Run: headless pygame with SDL's dummy video driver; simulated clock (each Clock.tick advances the game by its frame time, no real sleeping); random seed 0; keys injected as events and as key.get_pressed() state; mouse plan: one left click at the window centre at the start of phase 2, then a move to the lower-right quarter at the start of phase 3.
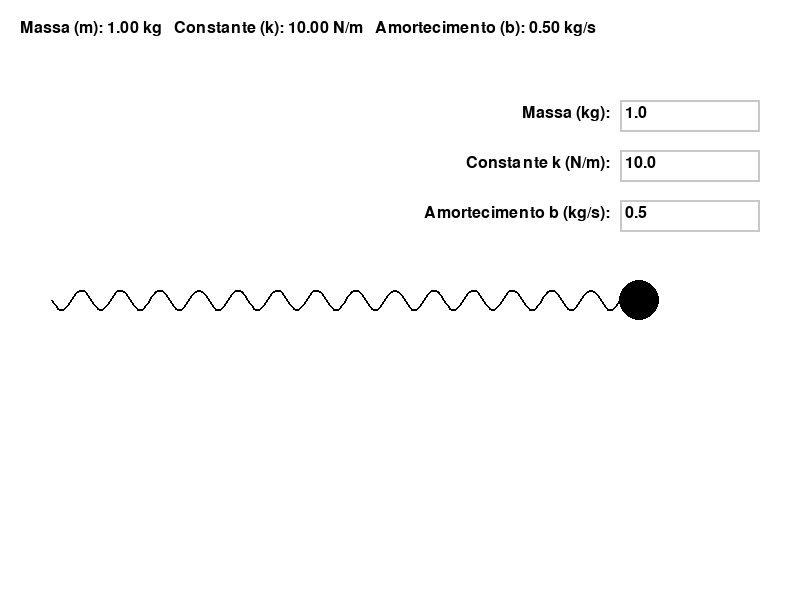
Frame 1 of 4 · flips 1–60 · no input
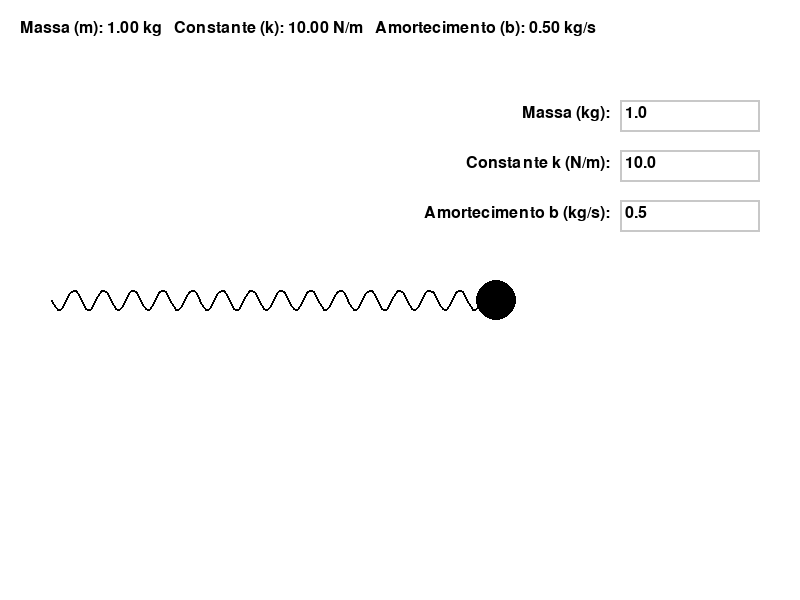
Frame 2 of 4 · flips 61–180 · clicked the window centre · tapped SPACE, RETURN · held RIGHT (→), D
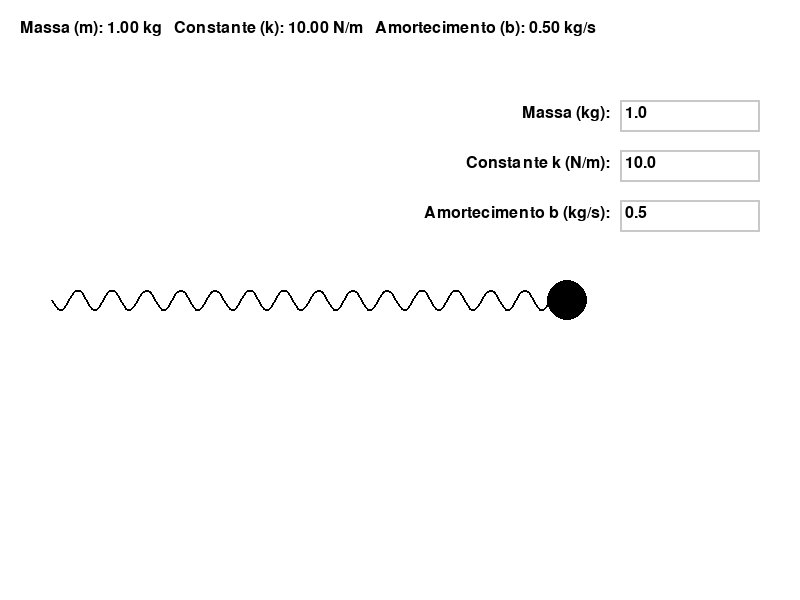
Frame 3 of 4 · flips 181–300 · moved the mouse to the lower-right quarter · held DOWN (↓), S
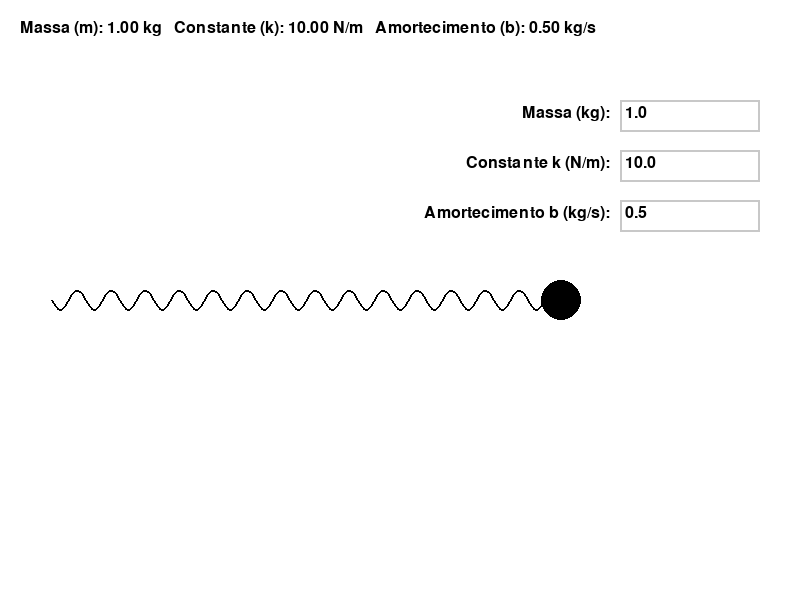
Frame 4 of 4 · flips 301–420 · held LEFT (←), A, UP (↑), W

The pygame program that drew these frames:

"""
Nome do Projeto: Simulação de Sistema Massa-Mola

Descrição: Este programa simula o movimento de uma massa presa a uma mola com amortecimento. A massa pode ser arrastada para a esquerda, e a mola a retornará ao ponto de equilíbrio, que está fixado no lado esquerdo da tela. O usuário pode ajustar parâmetros como a massa, a constante da mola e o coeficiente de amortecimento.

Autores: 
  [Seu Nome] ([Número USP])

Este projeto faz parte do processo avaliativo da disciplina 7600105 - Física Básica I (2024) da USP-São Carlos ministrada pela(o) [Prof. Krissia de Zawadzki/Esmerindo de Sousa Bernardes]
"""

import pygame
import sys
import math

# Inicialização do Pygame
pygame.init()

# Dimensões da tela
WIDTH, HEIGHT = 800, 600
screen = pygame.display.set_mode((WIDTH, HEIGHT))
pygame.display.set_caption("Simulação de Sistema Massa-Mola")

# Cores
WHITE = (255, 255, 255)
BLACK = (0, 0, 0)
GRAY = (200, 200, 200)
RED = (255, 0, 0)

# Fonte
font = pygame.font.SysFont(None, 24)

# Parâmetros da simulação (valores iniciais)
m = 1.0       # Massa (kg)
k = 10.0      # Constante da mola (N/m)
b = 0.5       # Coeficiente de amortecimento (kg/s)
x0 = 100.0    # Deslocamento inicial (em pixels)
v0 = 0.0      # Velocidade inicial (em pixels/s)

# Parâmetros de tempo
clock = pygame.time.Clock()
dt = 0.01     # Intervalo de tempo (s)

# Conversão de escala (pixels para metros)
PIXELS_PER_METER = 500  # 100 pixels representam 1 metro

# Posição inicial e velocidade em metros
x = x0 / PIXELS_PER_METER
v = v0 / PIXELS_PER_METER

# Posição de equilíbrio (lado esquerdo da tela)
EQUILIBRIUM_X = 50  # Posição fixa do início da mola

EQUILIBRIUM_OFFSET = 1

# Propriedades da massa
MASS_RADIUS = 20  # Raio da massa (em pixels)

# Variável para arrastar a massa
dragging = False

# Classe para criar caixas de entrada
class InputBox:
    def __init__(self, x, y, w, h, text='', label=''):
        """
        Inicializa a caixa de entrada para modificar parâmetros de simulação.

        Parâmetros:
        - x (int): Posição horizontal da caixa de entrada.
        - y (int): Posição vertical da caixa de entrada.
        - w (int): Largura da caixa de entrada.
        - h (int): Altura da caixa de entrada.
        - text (str): Texto inicial na caixa de entrada.
        - label (str): Rótulo associado à caixa de entrada.
        """
        self.rect = pygame.Rect(x, y, w, h)
        self.color = GRAY
        self.text = text
        self.txt_surface = font.render(text, True, BLACK)
        self.active = False
        self.label = label
        self.label_surface = font.render(label, True, BLACK)

    def handle_event(self, event):
        """
        Trata os eventos de interação com a caixa de entrada.

        Parâmetros:
        - event (pygame.event.Event): Evento gerado pela interação do usuário.
        """
        if event.type == pygame.MOUSEBUTTONDOWN:
            if self.rect.collidepoint(event.pos):
                self.active = True
            else:
                self.active = False
            self.color = RED if self.active else GRAY
        elif event.type == pygame.KEYDOWN and self.active:
            if event.key == pygame.K_RETURN:
                self.update_parameter()
                self.active = False
                self.color = GRAY
            elif event.key == pygame.K_BACKSPACE:
                self.text = self.text[:-1]
            elif len(self.text) < 10 and (event.unicode.isdigit() or event.unicode in '.-'):
                self.text += event.unicode
            self.txt_surface = font.render(self.text, True, BLACK)

    def update_parameter(self):
        """
        Atualiza o valor do parâmetro com base no texto da caixa de entrada.

        A atualização considera os parâmetros de massa, constante da mola e amortecimento.
        """
        global m, k, b
        try:
            value = float(self.text)
            if self.label == 'Massa (kg):':
                m = max(value, 0.1)
            elif self.label == 'Constante k (N/m):':
                k = max(value, 0.1)
            elif self.label == 'Amortecimento b (kg/s):':
                b = value
        except ValueError:
            pass

    def draw(self, screen):
        """
        Desenha a caixa de entrada na tela.

        Parâmetros:
        - screen (pygame.Surface): Superfície onde a caixa de entrada será desenhada.
        """
        screen.blit(self.label_surface, (self.rect.x - self.label_surface.get_width() - 10, self.rect.y + 5))
        screen.blit(self.txt_surface, (self.rect.x + 5, self.rect.y + 5))
        pygame.draw.rect(screen, self.color, self.rect, 2)

# Criar caixas de entrada no lado direito da tela
input_box_m = InputBox(WIDTH - 180, 100, 140, 32, text=str(m), label='Massa (kg):')
input_box_k = InputBox(WIDTH - 180, 150, 140, 32, text=str(k), label='Constante k (N/m):')
input_box_b = InputBox(WIDTH - 180, 200, 140, 32, text=str(b), label='Amortecimento b (kg/s):')
input_boxes = [input_box_m, input_box_k, input_box_b]

def draw_spring(screen, start_pos, end_pos, color, num_coils=20, coil_radius=10, width=2):
    """
    Desenha uma mola entre dois pontos dados.

    Parâmetros:
    - screen (pygame.Surface): Superfície onde a mola será desenhada.
    - start_pos (tuple): Posição de início da mola (x, y).
    - end_pos (tuple): Posição de fim da mola (x, y).
    - color (tuple): Cor da mola.
    - num_coils (int): Número de espirais da mola.
    - coil_radius (int): Raio das espirais da mola.
    - width (int): Largura da linha da mola.
    """
    x1, y1 = start_pos
    x2, y2 = end_pos
    dx = x2 - x1
    dy = y2 - y1
    length = math.hypot(dx, dy)
    angle = math.atan2(dy, dx)
    num_points = max(int(length / 2), 2)
    points = []
    for i in range(num_points + 1):
        t = i / num_points
        x = x1 + t * dx
        y = y1 + t * dy
        offset = coil_radius * math.sin(t * num_coils * 2 * math.pi)
        offset_x = offset * math.cos(angle + math.pi / 2)
        offset_y = offset * math.sin(angle + math.pi / 2)
        points.append((x + offset_x, y + offset_y))
    if len(points) >= 2:
        pygame.draw.lines(screen, color, False, points, width)

# Loop principal da simulação
running = True
while running:
    for event in pygame.event.get():
        if event.type == pygame.QUIT:
            running = False
        for box in input_boxes:
            box.handle_event(event)
        if event.type == pygame.MOUSEBUTTONDOWN:
            mouse_x, mouse_y = event.pos
            mass_x = EQUILIBRIUM_X + x * PIXELS_PER_METER
            mass_y = HEIGHT // 2
            distance = math.hypot(mouse_x - mass_x, mouse_y - mass_y)
            if distance <= MASS_RADIUS:
                dragging = True
                v = 0.0
        elif event.type == pygame.MOUSEBUTTONUP:
            dragging = False
            v = 0.0
        elif event.type == pygame.MOUSEMOTION and dragging:
            mouse_x, mouse_y = event.pos
            x = max(0, (mouse_x - EQUILIBRIUM_X) / PIXELS_PER_METER)

    if not dragging:
        spring_force = -k * (x - EQUILIBRIUM_OFFSET)
        damping_force = -b * v
        net_force = spring_force + damping_force
        a = net_force / m
        v += a * dt
        x += v * dt
        x = max(0, x)

    screen.fill(WHITE)
    for box in input_boxes:
        box.draw(screen)
    param_text = f"Massa (m): {m:.2f} kg   Constante (k): {k:.2f} N/m   Amortecimento (b): {b:.2f} kg/s"
    param_surface = font.render(param_text, True, BLACK)
    screen.blit(param_surface, (20, 20))
    mass_x = EQUILIBRIUM_X + x * PIXELS_PER_METER + EQUILIBRIUM_OFFSET
    draw_spring(screen, (EQUILIBRIUM_X + EQUILIBRIUM_OFFSET, HEIGHT // 2), (mass_x, HEIGHT // 2), BLACK, num_coils=15, coil_radius=10, width=2)
    mass_color = RED if dragging else BLACK
    pygame.draw.circle(screen, mass_color, (int(mass_x), HEIGHT // 2), MASS_RADIUS)
    pygame.display.flip()
    clock.tick(60)

pygame.quit()
sys.exit()
